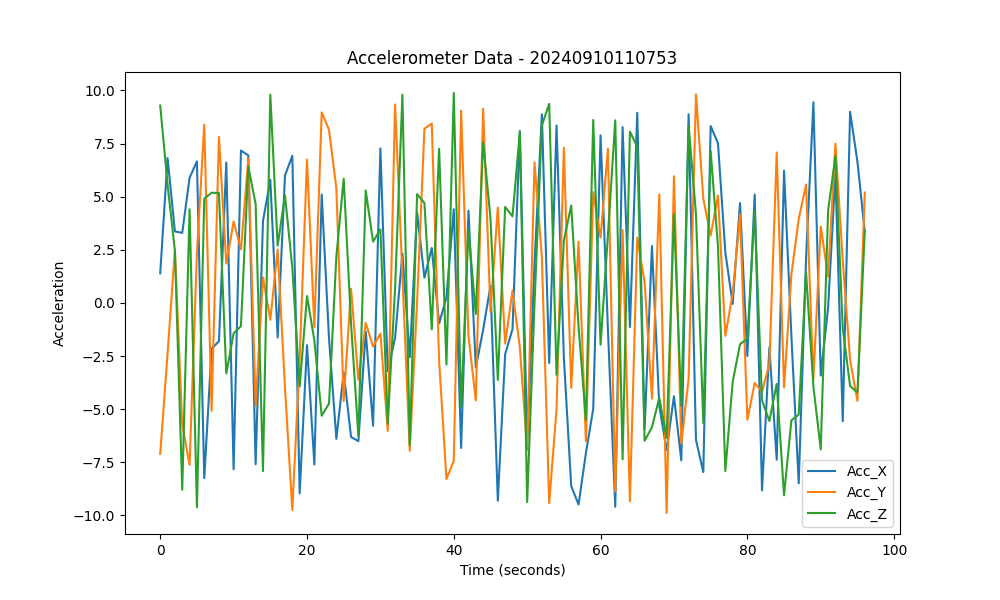

The data file committed next to this chart (first rows):
Acc_X, Acc_Y, Acc_Z
1.39, -7.098, 9.288
6.821, -2.377, 5.57
3.365, 2.495, 2.448
3.297, -5.713, -8.788
5.888, -7.616, 4.412
6.66, 2.355, -9.624
-8.245, 8.388, 4.906
-2.16, -5.081, 5.184
-1.8, 7.812, 5.175
6.606, 1.854, -3.32
-7.827, 3.835, -1.432
7.171, 2.52, -1.09
6.946, 6.793, 6.411
-7.591, -4.83, 4.663
3.85, 1.203, -7.916
5.799, -0.7939, 9.798
-1.627, 2.514, 2.696
5.998, -4.008, 5.066
6.922, -9.742, 1.65
-8.961, -2.613, -3.937
-1.984, 6.743, 0.327
-7.602, -1.133, -1.761
5.104, 8.963, -5.308
-1.672, 8.147, -4.731
-6.398, 5.396, 2.186
-3.264, -4.616, 5.846
-6.305, 0.6632, -0.9784
-6.504, -3.609, -6.252
-1.342, -0.9466, 5.293
-5.782, -2.048, 2.884
7.273, -1.44, 3.46
-3.212, -6.023, -5.687
-1.641, 9.338, 0.6753
2.323, 1.277, 9.798
-2.554, -6.957, -6.687
4.264, 0.0411, 5.119
1.187, 8.199, 4.703
2.582, 8.437, -1.241
-0.9655, -2.72, 7.256
0.2603, -8.285, -2.896
4.409, -7.429, 9.879
-6.824, 9.05, -4.929
4.341, -1.547, 3.442
-3.038, -4.59, -0.5208
-1.263, 9.143, 7.558
0.8063, -0.4182, 3.985
-9.307, 4.487, -3.621
-2.408, -1.919, 4.523
-1.234, 0.5911, 4.071
8.091, -2.087, 8.051
-6.553, -6.924, -9.369
1.843, 6.615, -0.02764
8.874, 2.166, 8.353
-2.825, -9.417, 9.367
8.351, -5.005, -3.382
-2.579, 7.305, 2.939
-8.617, -3.992, 4.586
-9.484, 2.885, -1.111
-7.078, -6.508, -5.498
-4.979, 5.206, 8.612
... 37 more rows
